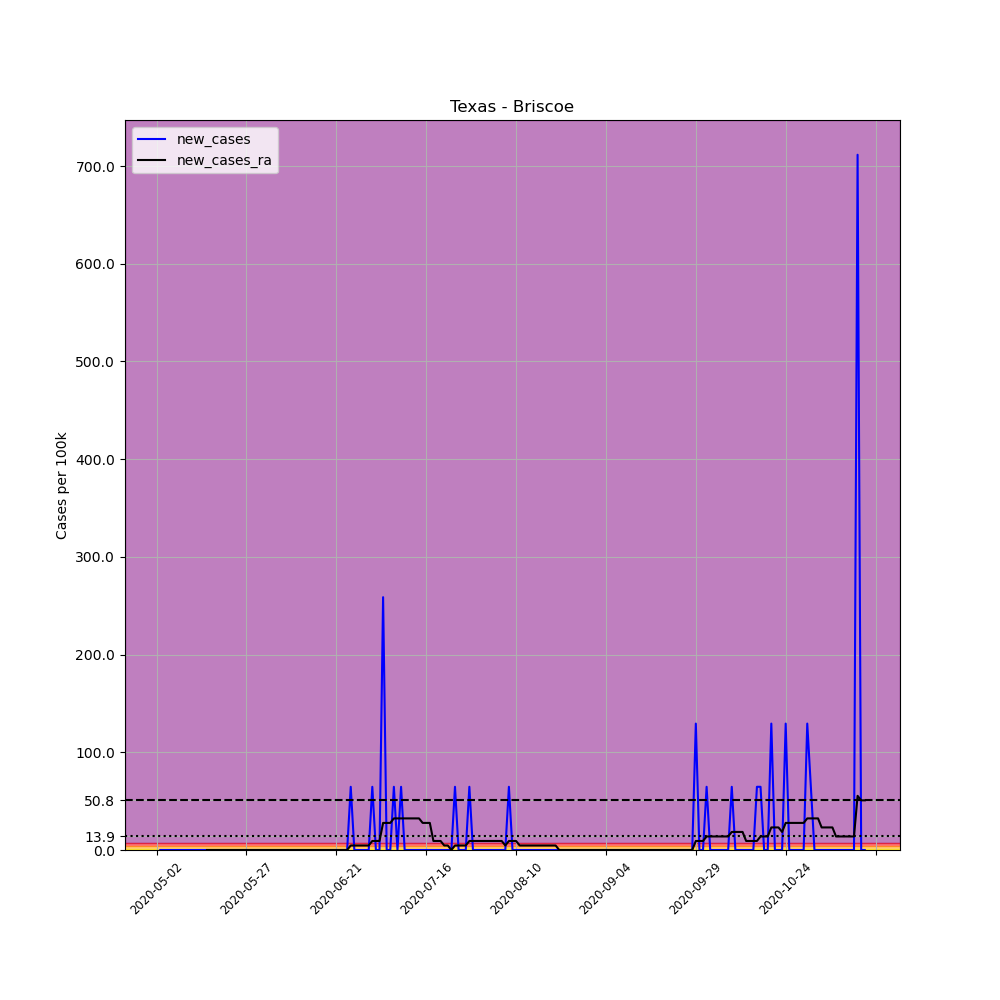

The data file committed next to this chart (first rows):
, date, county, state, fips, cases, deaths, COUNTY, STNAME, CTYNAME, POPESTIMATE2019, per_100k, new_cases, new_cases_ra
666661, 2020-05-02, Briscoe, Texas, 48045, 1, 0, 45, Texas, Briscoe, 1546, 64.68, , 
666662, 2020-05-03, Briscoe, Texas, 48045, 1, 0, 45, Texas, Briscoe, 1546, 64.68, 0.0, 
666663, 2020-05-04, Briscoe, Texas, 48045, 1, 0, 45, Texas, Briscoe, 1546, 64.68, 0.0, 
666664, 2020-05-05, Briscoe, Texas, 48045, 1, 0, 45, Texas, Briscoe, 1546, 64.68, 0.0, 
666665, 2020-05-06, Briscoe, Texas, 48045, 1, 0, 45, Texas, Briscoe, 1546, 64.68, 0.0, 
666666, 2020-05-07, Briscoe, Texas, 48045, 1, 0, 45, Texas, Briscoe, 1546, 64.68, 0.0, 
666667, 2020-05-08, Briscoe, Texas, 48045, 1, 0, 45, Texas, Briscoe, 1546, 64.68, 0.0, 
666668, 2020-05-09, Briscoe, Texas, 48045, 1, 0, 45, Texas, Briscoe, 1546, 64.68, 0.0, 
666669, 2020-05-10, Briscoe, Texas, 48045, 1, 0, 45, Texas, Briscoe, 1546, 64.68, 0.0, 
666670, 2020-05-11, Briscoe, Texas, 48045, 1, 0, 45, Texas, Briscoe, 1546, 64.68, 0.0, 
666671, 2020-05-12, Briscoe, Texas, 48045, 1, 0, 45, Texas, Briscoe, 1546, 64.68, 0.0, 
666672, 2020-05-13, Briscoe, Texas, 48045, 1, 0, 45, Texas, Briscoe, 1546, 64.68, 0.0, 
666673, 2020-05-14, Briscoe, Texas, 48045, 1, 0, 45, Texas, Briscoe, 1546, 64.68, 0.0, 
666674, 2020-05-15, Briscoe, Texas, 48045, 1, 0, 45, Texas, Briscoe, 1546, 64.68, 0.0, 
666675, 2020-05-16, Briscoe, Texas, 48045, 1, 0, 45, Texas, Briscoe, 1546, 64.68, 0.0, 0.0
666676, 2020-05-17, Briscoe, Texas, 48045, 1, 0, 45, Texas, Briscoe, 1546, 64.68, 0.0, 0.0
666677, 2020-05-18, Briscoe, Texas, 48045, 1, 0, 45, Texas, Briscoe, 1546, 64.68, 0.0, 0.0
666678, 2020-05-19, Briscoe, Texas, 48045, 1, 0, 45, Texas, Briscoe, 1546, 64.68, 0.0, 0.0
666679, 2020-05-20, Briscoe, Texas, 48045, 1, 0, 45, Texas, Briscoe, 1546, 64.68, 0.0, 0.0
666680, 2020-05-21, Briscoe, Texas, 48045, 1, 0, 45, Texas, Briscoe, 1546, 64.68, 0.0, 0.0
666681, 2020-05-22, Briscoe, Texas, 48045, 1, 0, 45, Texas, Briscoe, 1546, 64.68, 0.0, 0.0
666682, 2020-05-23, Briscoe, Texas, 48045, 1, 0, 45, Texas, Briscoe, 1546, 64.68, 0.0, 0.0
666683, 2020-05-24, Briscoe, Texas, 48045, 1, 0, 45, Texas, Briscoe, 1546, 64.68, 0.0, 0.0
666684, 2020-05-25, Briscoe, Texas, 48045, 1, 0, 45, Texas, Briscoe, 1546, 64.68, 0.0, 0.0
666685, 2020-05-26, Briscoe, Texas, 48045, 1, 0, 45, Texas, Briscoe, 1546, 64.68, 0.0, 0.0
666686, 2020-05-27, Briscoe, Texas, 48045, 1, 0, 45, Texas, Briscoe, 1546, 64.68, 0.0, 0.0
666687, 2020-05-28, Briscoe, Texas, 48045, 1, 0, 45, Texas, Briscoe, 1546, 64.68, 0.0, 0.0
666688, 2020-05-29, Briscoe, Texas, 48045, 1, 0, 45, Texas, Briscoe, 1546, 64.68, 0.0, 0.0
666689, 2020-05-30, Briscoe, Texas, 48045, 1, 0, 45, Texas, Briscoe, 1546, 64.68, 0.0, 0.0
666690, 2020-05-31, Briscoe, Texas, 48045, 1, 0, 45, Texas, Briscoe, 1546, 64.68, 0.0, 0.0
666691, 2020-06-01, Briscoe, Texas, 48045, 1, 0, 45, Texas, Briscoe, 1546, 64.68, 0.0, 0.0
666692, 2020-06-02, Briscoe, Texas, 48045, 1, 0, 45, Texas, Briscoe, 1546, 64.68, 0.0, 0.0
666693, 2020-06-03, Briscoe, Texas, 48045, 1, 0, 45, Texas, Briscoe, 1546, 64.68, 0.0, 0.0
666694, 2020-06-04, Briscoe, Texas, 48045, 1, 0, 45, Texas, Briscoe, 1546, 64.68, 0.0, 0.0
666695, 2020-06-05, Briscoe, Texas, 48045, 1, 0, 45, Texas, Briscoe, 1546, 64.68, 0.0, 0.0
666696, 2020-06-06, Briscoe, Texas, 48045, 1, 0, 45, Texas, Briscoe, 1546, 64.68, 0.0, 0.0
666697, 2020-06-07, Briscoe, Texas, 48045, 1, 0, 45, Texas, Briscoe, 1546, 64.68, 0.0, 0.0
666698, 2020-06-08, Briscoe, Texas, 48045, 1, 0, 45, Texas, Briscoe, 1546, 64.68, 0.0, 0.0
666699, 2020-06-09, Briscoe, Texas, 48045, 1, 0, 45, Texas, Briscoe, 1546, 64.68, 0.0, 0.0
666700, 2020-06-10, Briscoe, Texas, 48045, 1, 0, 45, Texas, Briscoe, 1546, 64.68, 0.0, 0.0
666701, 2020-06-11, Briscoe, Texas, 48045, 1, 0, 45, Texas, Briscoe, 1546, 64.68, 0.0, 0.0
666702, 2020-06-12, Briscoe, Texas, 48045, 1, 0, 45, Texas, Briscoe, 1546, 64.68, 0.0, 0.0
666703, 2020-06-13, Briscoe, Texas, 48045, 1, 0, 45, Texas, Briscoe, 1546, 64.68, 0.0, 0.0
666704, 2020-06-14, Briscoe, Texas, 48045, 1, 0, 45, Texas, Briscoe, 1546, 64.68, 0.0, 0.0
666705, 2020-06-15, Briscoe, Texas, 48045, 1, 0, 45, Texas, Briscoe, 1546, 64.68, 0.0, 0.0
666706, 2020-06-16, Briscoe, Texas, 48045, 1, 0, 45, Texas, Briscoe, 1546, 64.68, 0.0, 0.0
666707, 2020-06-17, Briscoe, Texas, 48045, 1, 0, 45, Texas, Briscoe, 1546, 64.68, 0.0, 0.0
666708, 2020-06-18, Briscoe, Texas, 48045, 1, 0, 45, Texas, Briscoe, 1546, 64.68, 0.0, 0.0
666709, 2020-06-19, Briscoe, Texas, 48045, 1, 0, 45, Texas, Briscoe, 1546, 64.68, 0.0, 0.0
666710, 2020-06-20, Briscoe, Texas, 48045, 1, 0, 45, Texas, Briscoe, 1546, 64.68, 0.0, 0.0
666711, 2020-06-21, Briscoe, Texas, 48045, 1, 0, 45, Texas, Briscoe, 1546, 64.68, 0.0, 0.0
666712, 2020-06-22, Briscoe, Texas, 48045, 1, 0, 45, Texas, Briscoe, 1546, 64.68, 0.0, 0.0
666713, 2020-06-23, Briscoe, Texas, 48045, 1, 0, 45, Texas, Briscoe, 1546, 64.68, 0.0, 0.0
666714, 2020-06-24, Briscoe, Texas, 48045, 1, 0, 45, Texas, Briscoe, 1546, 64.68, 0.0, 0.0
666715, 2020-06-25, Briscoe, Texas, 48045, 2, 0, 45, Texas, Briscoe, 1546, 129.4, 64.68, 4.62
666716, 2020-06-26, Briscoe, Texas, 48045, 2, 0, 45, Texas, Briscoe, 1546, 129.4, 0.0, 4.62
666717, 2020-06-27, Briscoe, Texas, 48045, 2, 0, 45, Texas, Briscoe, 1546, 129.4, 0.0, 4.62
666718, 2020-06-28, Briscoe, Texas, 48045, 2, 0, 45, Texas, Briscoe, 1546, 129.4, 0.0, 4.62
666719, 2020-06-29, Briscoe, Texas, 48045, 2, 0, 45, Texas, Briscoe, 1546, 129.4, 0.0, 4.62
666720, 2020-06-30, Briscoe, Texas, 48045, 2, 0, 45, Texas, Briscoe, 1546, 129.4, 0.0, 4.62
... 138 more rows
